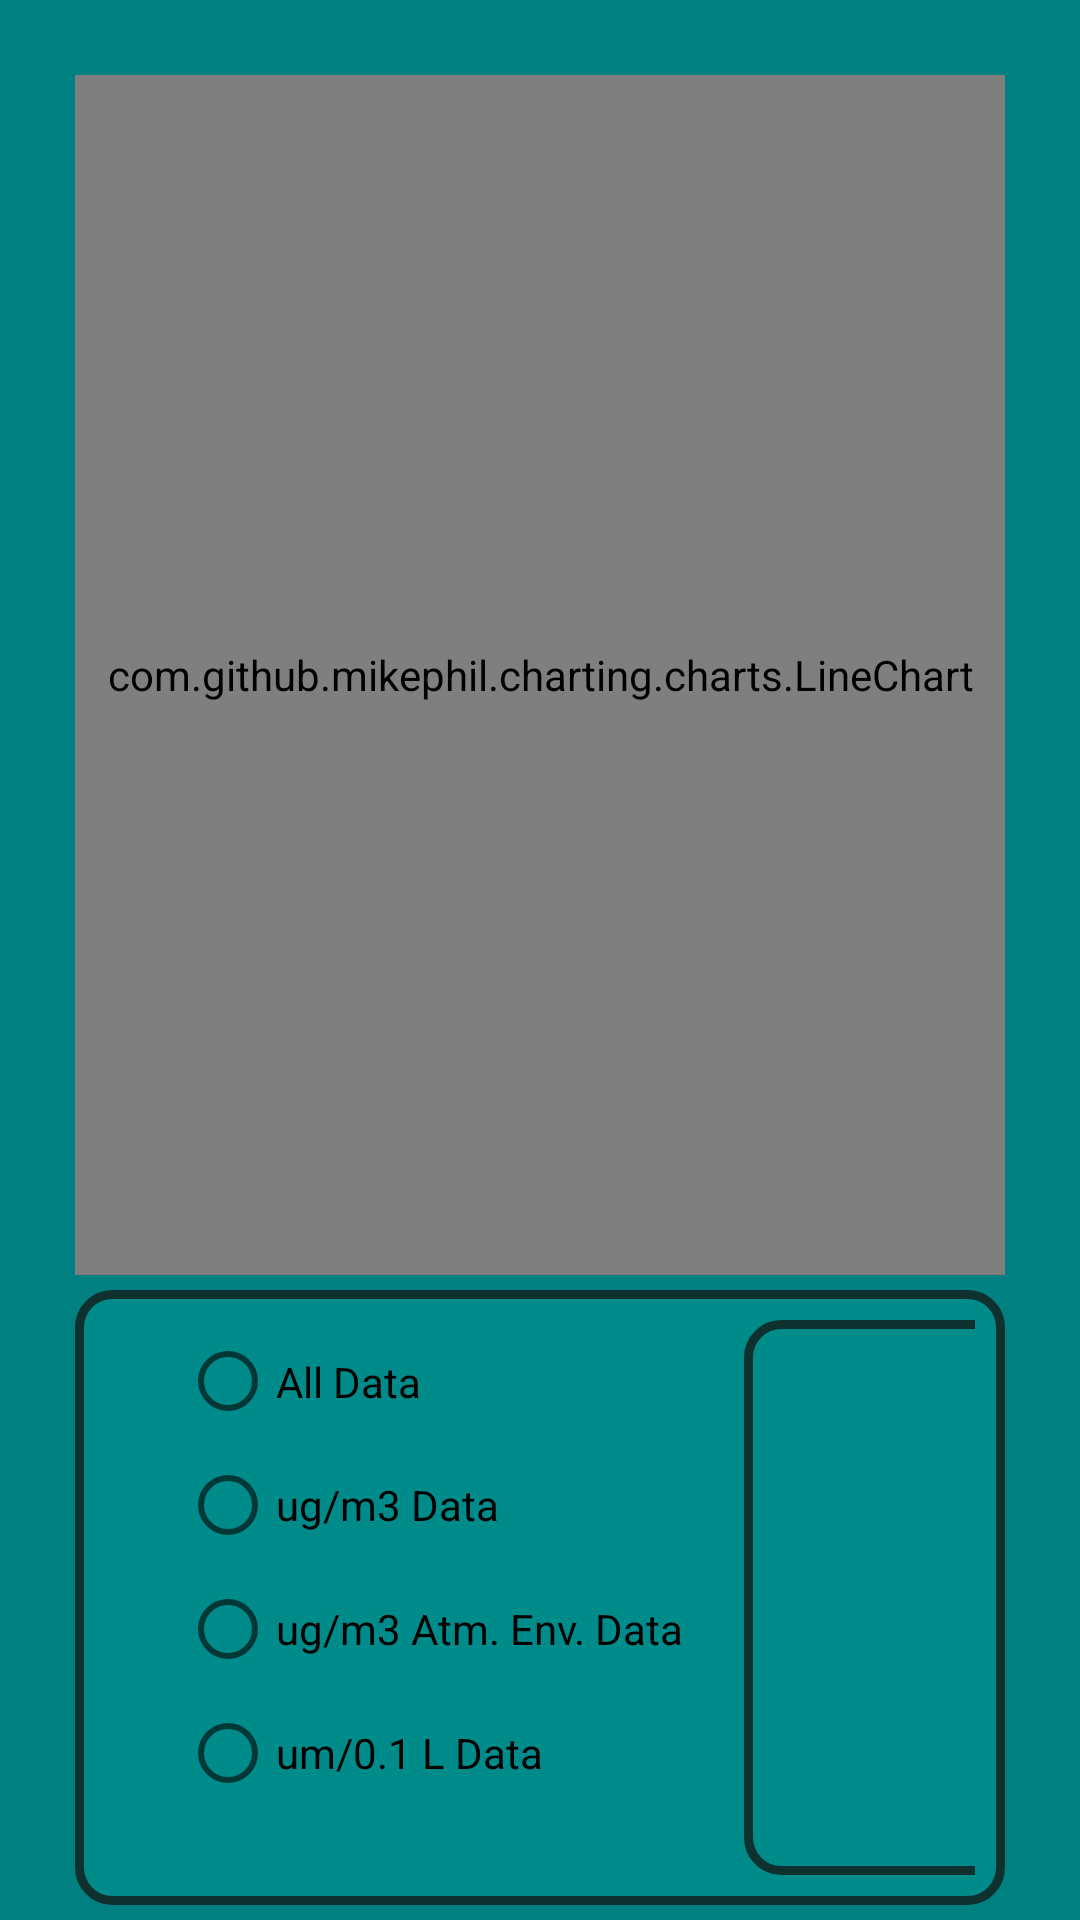

The Android layout XML behind this screen, and the referenced resources:
<!-- AndroidManifest.xml: application theme AppTheme -->
<!-- res/layout/activity_main.xml -->
<?xml version="1.0" encoding="utf-8"?>
<LinearLayout xmlns:android="http://schemas.android.com/apk/res/android"
    xmlns:tools="http://schemas.android.com/tools"
    android:layout_width="match_parent"
    android:layout_height="match_parent"
    android:background="@color/colorTeal"
    android:orientation="vertical"
    tools:context=".MainActivity">


    <RelativeLayout
        android:layout_width="match_parent"
        android:layout_height="wrap_content"
        android:orientation="vertical">

        <com.github.mikephil.charting.charts.LineChart
            android:id="@+id/myChart"
            android:layout_width="match_parent"
            android:layout_height="400dp"
            android:layout_marginLeft="25dp"
            android:layout_marginTop="25dp"
            android:layout_marginRight="25dp"
            android:layout_marginBottom="5dp"
            android:background="@drawable/back" />


    </RelativeLayout>

    <LinearLayout
        android:layout_width="match_parent"
        android:layout_height="match_parent"
        android:layout_marginLeft="25dp"
        android:layout_marginRight="25dp"
        android:layout_marginBottom="5dp"
        android:background="@drawable/shape_round"
        android:bottomLeftRadius="100dp"
        android:bottomRightRadius="100dp"
        android:orientation="horizontal"
        android:padding="10dp"
        android:radius="11dp"
        android:topLeftRadius="100dp"
        android:topRightRadius="100dp">

        <RadioGroup
            android:id="@+id/radioGroup_data"
            android:layout_width="wrap_content"
            android:layout_height="match_parent"
            android:layout_marginStart="25dp"
            android:layout_marginLeft="25dp"
            android:layout_marginEnd="20dp"
            android:layout_marginRight="20dp"
            android:layout_marginBottom="20dp">

            <RadioButton
                android:id="@+id/radioButton_AllData"
                android:layout_width="wrap_content"
                android:layout_height="wrap_content"
                android:layout_weight="1"
                android:text="@string/radiobuttonAllData" />

            <RadioButton
                android:id="@+id/radioButton_ugm3"
                android:layout_width="wrap_content"
                android:layout_height="wrap_content"
                android:layout_weight="1"
                android:text="@string/radiobutton_ugm3" />

            <RadioButton
                android:id="@+id/radioButton_ugm3_aed"
                android:layout_width="wrap_content"
                android:layout_height="wrap_content"
                android:layout_weight="1"
                android:text="@string/radiobutton_ugm3_aed" />

            <RadioButton
                android:id="@+id/radioButton_umL"
                android:layout_width="wrap_content"
                android:layout_height="wrap_content"
                android:layout_weight="1"
                android:text="@string/radiobutton_umL" />
        </RadioGroup>

        <ListView
            android:id="@+id/listView_discoveredDevices"
            android:layout_width="225dp"
            android:layout_height="match_parent"
            android:background="@drawable/shape_round" />

        <EditText
            android:id="@+id/editText_rawData"
            android:layout_width="225dp"
            android:layout_height="match_parent"
            android:autofillHints=""
            android:background="@drawable/shape_round"
            android:ems="10"
            android:focusable="false"
            android:inputType="textMultiLine" />

        <LinearLayout
            android:layout_width="wrap_content"
            android:layout_height="wrap_content"
            android:layout_marginStart="25dp"
            android:layout_marginLeft="25dp"
            android:layout_marginBottom="20dp"
            android:orientation="vertical">

            <Button
                android:id="@+id/button"
                android:layout_width="wrap_content"
                android:layout_height="wrap_content"
                android:onClick="update_onClick"
                android:text="@string/update" />

            <Button
                android:id="@+id/button_search"
                android:layout_width="wrap_content"
                android:layout_height="wrap_content"
                android:onClick="search_onClick"
                android:text="@string/search" />

            <Button
                android:id="@+id/button_discover"
                android:layout_width="wrap_content"
                android:layout_height="wrap_content"
                android:onClick="discover_onClick"
                android:text="@string/discover" />

            <Button
                android:id="@+id/button_cancel"
                android:layout_width="wrap_content"
                android:layout_height="wrap_content"
                android:onClick="cancelReadBtData_onClick"
                android:text="@string/cancel" />
        </LinearLayout>


    </LinearLayout>

</LinearLayout>
<!-- resources referenced by this layout -->
<resources>
  <color name="colorTeal">#008080</color>
  <!-- drawable back (drawable) -->
  <?xml version="1.0" encoding="utf-8"?>
  <shape xmlns:android="http://schemas.android.com/apk/res/android"
      android:shape="rectangle" >
  
      
      <solid
          android:color="@color/colorGreen" >
      </solid>
  
      
      <stroke
          android:width="1dp"
          android:color="@color/colorBlack" >
      </stroke>
  
      
      <corners
          android:radius="2dp"   >
      </corners>
  
  </shape>
  <!-- drawable shape_round (drawable) -->
  <shape
      xmlns:android="http://schemas.android.com/apk/res/android"
      android:shape="rectangle">
  
      <solid
          android:color="@color/colorDarkCyan">
      </solid>
  
      <stroke
          android:width="3dp"
          android:color="@color/colorDarkTeal" />
  
      <padding
          android:bottom="5dp"
          android:left="5dp"
          android:right="5dp"
          android:top="5dp" />
  
      <corners
          android:radius="11dp">
      </corners>
  
  </shape>
  <string name="cancel">cancel</string>
  <string name="discover">Discover</string>
  <string name="radiobuttonAllData">All Data</string>
  <string name="radiobutton_ugm3">ug/m3 Data</string>
  <string name="radiobutton_ugm3_aed">ug/m3 Atm. Env. Data</string>
  <string name="radiobutton_umL">um/0.1 L Data</string>
  <string name="search">Search</string>
  <string name="update">Update</string>
  <style name="AppTheme" parent="Theme.AppCompat.Light.DarkActionBar">
          
          <item name="colorPrimary">@color/colorPrimary</item>
          <item name="colorPrimaryDark">@color/colorPrimaryDark</item>
          <item name="colorAccent">@color/colorAccent</item>
      </style>
  <color name="colorGreen">#2fe900</color>
  <color name="colorBlack">#000000</color>
  <color name="colorDarkCyan">#008B8B</color>
  <color name="colorDarkTeal">#0E302F</color>
  <color name="colorPrimary">#3F51B5</color>
  <color name="colorPrimaryDark">#303F9F</color>
  <color name="colorAccent">#FF4081</color>
</resources>
